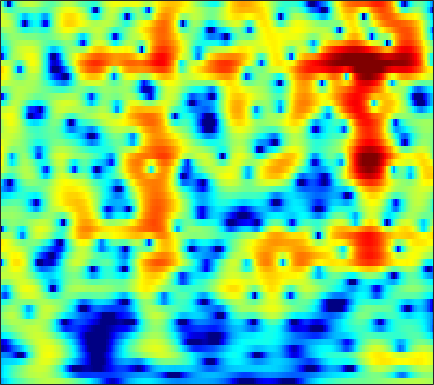

The data file committed next to this chart (first rows):
-7.467, -6.7339, -5.8322, -5.0085, -4.4401, -3.7403, -3.1003, -2.6539, -2.0976, -1.5803, -1.098, -0.75736, -0.33044, 0.065911, 0.34161, 0.6791, 0.97998, 1.1795, 1.4096, 1.5964, 1.7367, 1.8091, 1.861, 1.862
-5.982, -5.284, -4.395, -3.559, -2.967, -2.226, -1.543, -1.067, -0.4825, 0.04607, 0.5179, 0.8345, 1.205, 1.516, 1.708, 1.907, 2.038, 2.088, 2.089, 2.01, 1.845, 1.662, 1.336, 0.9095
-6.104, -5.409, -4.557, -3.772, -3.22, -2.523, -1.863, -1.388, -0.7792, -0.1977, 0.3505, 0.7379, 1.215, 1.639, 1.915, 2.219, 2.438, 2.541, 2.585, 2.515, 2.319, 2.083, 1.639, 1.035
-6.537, -6.254, -5.974, -5.793, -5.706, -5.621, -5.511, -5.357, -4.971, -4.329, -3.44, -2.659, -1.554, -0.4651, 0.2994, 1.21, 1.975, 2.442, 2.918, 3.221, 3.35, 3.332, 3.156, 2.806
-8.534, -8.56, -8.691, -8.995, -9.404, -10.33, -11.97, -14.02, -19.21, -28.79, -16.16, -11.31, -7.087, -4.101, -2.356, -0.4946, 0.9546, 1.82, 2.722, 3.364, 3.776, 3.948, 4.005, 3.879
-16.05, -16.23, -15.2, -13.47, -12.18, -10.72, -9.553, -8.799, -7.837, -6.801, -5.611, -4.618, -3.218, -1.819, -0.8239, 0.3803, 1.407, 2.05, 2.735, 3.226, 3.53, 3.643, 3.646, 3.49
-14.08, -14.2, -13.09, -11.15, -9.636, -7.781, -6.168, -5.097, -3.82, -2.689, -1.675, -0.9758, -0.1159, 0.6659, 1.196, 1.818, 2.329, 2.63, 2.917, 3.067, 3.079, 2.996, 2.767, 2.408
-5.32, -5.031, -4.54, -3.938, -3.428, -2.691, -1.928, -1.366, -0.6542, -0.004956, 0.5819, 0.9838, 1.469, 1.883, 2.14, 2.396, 2.548, 2.588, 2.542, 2.373, 2.073, 1.757, 1.212, 0.5307
-2.081, -1.714, -1.24, -0.7737, -0.4322, -0.0002799, 0.4011, 0.6756, 1, 1.286, 1.542, 1.714, 1.917, 2.076, 2.164, 2.224, 2.211, 2.136, 1.931, 1.58, 1.056, 0.5354, -0.3525, -1.484
-0.6671, -0.1623, 0.4131, 0.8744, 1.142, 1.38, 1.482, 1.479, 1.393, 1.254, 1.099, 0.9924, 0.9057, 0.9163, 1.003, 1.195, 1.413, 1.539, 1.592, 1.458, 1.097, 0.6552, -0.1903, -1.377
-0.1456, 0.5478, 1.27, 1.758, 1.963, 2.007, 1.784, 1.427, 0.6663, -0.4727, -2.038, -3.436, -5.112, -5.399, -4.413, -2.498, -0.7337, 0.3082, 1.309, 1.905, 2.142, 2.108, 1.794, 1.209
-1.396, -0.6769, 0.1003, 0.6288, 0.8721, 1.01, 0.9043, 0.6229, -0.1119, -1.361, -3.164, -4.85, -7.151, -7.723, -6.209, -3.502, -1.315, -0.1152, 1.038, 1.805, 2.248, 2.39, 2.361, 2.132
-3.868, -3.466, -2.903, -2.247, -1.708, -0.999, -0.4138, -0.1034, 0.133, 0.21, 0.1835, 0.1073, 0.01459, 0.07129, 0.2524, 0.5808, 0.9157, 1.133, 1.346, 1.431, 1.375, 1.267, 1.068, 0.8214
-8.223, -10.02, -10.88, -8.354, -5.883, -3.153, -1.166, -0.04793, 1.097, 1.933, 2.458, 2.679, 2.855, 2.944, 2.929, 2.739, 2.416, 2.11, 1.575, 0.824, -0.1134, -0.8911, -1.889, -2.659
-4.888, -6.159, -6.702, -5.266, -3.551, -1.409, 0.2892, 1.32, 2.397, 3.135, 3.567, 3.756, 3.854, 3.733, 3.49, 3.017, 2.365, 1.719, 0.5953, -0.8609, -2.785, -4.728, -8.461, -15.13
0.4457, 0.3002, 0.2798, 0.5338, 0.8598, 1.345, 1.854, 2.22, 2.597, 2.783, 2.83, 2.781, 2.532, 2.072, 1.648, 1.016, 0.2211, -0.5003, -1.55, -2.668, -3.92, -4.938, -6.255, -7.133
2.1, 2.055, 2.108, 2.257, 2.389, 2.584, 2.776, 2.842, 2.791, 2.617, 2.296, 1.901, 1.188, 0.3846, -0.292, -1.355, -2.448, -3.183, -4.059, -4.86, -5.455, -5.703, -5.907, -5.896
1.242, 1.359, 1.915, 2.604, 3.073, 3.616, 3.954, 4.006, 3.864, 3.516, 2.84, 2.079, 0.8842, -0.5746, -1.977, -4.168, -6.304, -7.718, -9.197, -9.834, -9.67, -9.275, -8.665, -8.098
-12.37, -5.404, -0.5886, 2.093, 3.427, 4.578, 5.139, 5.313, 5.24, 4.742, 3.877, 3.049, 1.505, -0.7213, -2.697, -6.131, -11.64, -18.12, -27.76, -18.25, -15.07, -14.86, -15.38, -15.51
1.393, 1.541, 2.326, 3.17, 3.741, 4.234, 4.427, 4.453, 4.237, 3.696, 2.977, 2.258, 0.9118, -0.6012, -1.861, -4.024, -6.154, -7.561, -9.572, -10.9, -12.18, -13.79, -16.18, -17.98
4.716, 4.35, 4.02, 3.809, 3.64, 3.377, 3.136, 2.859, 2.4, 1.965, 1.41, 0.8872, 0.2791, -0.4813, -1.212, -2.049, -3.072, -3.974, -4.973, -6.16, -7.424, -8.232, -9.692, -10.8
5.124, 4.631, 4.016, 3.504, 3.073, 2.492, 1.828, 1.198, 0.4286, -0.1277, -0.5177, -0.5263, -0.2348, -0.1225, -0.04407, 0.08363, -0.1896, -0.4567, -0.8757, -1.681, -2.548, -3.271, -4.663, -6.235
1.591, 1.229, 1.303, 1.45, 1.414, 0.9068, -0.378, -1.728, -4.524, -8.523, -9.107, -6.16, -2.882, -0.5721, 0.7797, 1.764, 2.41, 2.688, 2.611, 2.412, 1.883, 1.336, 0.5835, -0.5291
-18.23, -9.338, -3.878, -1.47, -0.5891, -0.3684, -0.8415, -1.69, -3.345, -4.82, -5.009, -3.713, -1.799, 0.05794, 1.147, 2.153, 2.919, 3.228, 3.422, 3.413, 3.132, 2.776, 2.156, 1.311
-0.6374, -0.8325, -0.5611, -0.09968, 0.1549, 0.3139, 0.3419, 0.1535, -0.004445, -0.2021, -0.1653, 0.0002225, 0.2218, 0.7334, 0.9637, 1.37, 1.727, 1.869, 2.118, 2.132, 2.076, 1.887, 1.382, 0.6848
0.822, 0.7742, 0.772, 0.7958, 0.7999, 0.8185, 0.7321, 0.6366, 0.473, 0.2125, -0.0363, -0.3113, -0.601, -0.8934, -1.107, -1.181, -1.176, -0.9793, -0.5855, -0.157, 0.2871, 0.5413, 0.6894, 0.655
-0.3094, -0.1027, 0.08759, 0.2194, 0.2992, 0.3243, 0.2377, 0.1524, -0.1706, -0.5712, -1.249, -1.87, -2.927, -4.437, -5.579, -7.33, -8.068, -7.371, -5.614, -3.532, -1.835, -0.8134, 0.3302, 1.105
-2.93, -2.524, -2.091, -1.75, -1.555, -1.4, -1.284, -1.315, -1.446, -1.793, -2.387, -3.034, -4.387, -6.264, -8.434, -12.4, -16.59, -13.68, -8.732, -5.156, -2.674, -1.218, 0.2863, 1.493
-5.901, -5.608, -5.279, -5.005, -4.787, -4.399, -3.886, -3.585, -3.131, -2.939, -2.86, -3.001, -3.342, -3.867, -4.317, -4.682, -4.769, -4.364, -3.553, -2.343, -1.192, -0.2611, 0.7788, 1.769
-7.626, -8.217, -9.374, -10.53, -10.68, -9.447, -7.564, -6.136, -4.573, -3.423, -2.615, -2.243, -1.855, -1.717, -1.603, -1.572, -1.416, -1.301, -0.9807, -0.5743, -0.03252, 0.4102, 1.092, 1.773
-5.601, -7.118, -10.29, -15.44, -18.41, -12.84, -8.315, -5.862, -3.667, -2.063, -1.03, -0.4433, 0.01327, 0.2701, 0.3131, 0.2098, 0.03219, -0.1989, -0.4219, -0.6583, -0.5701, -0.412, 0.1567, 0.915
-0.198, -1.088, -2.083, -2.887, -3.119, -2.812, -2.06, -1.307, -0.3691, 0.5, 1.142, 1.51, 1.678, 1.652, 1.381, 0.8865, -0.03936, -0.8548, -2.458, -4.281, -6.165, -6.385, -4.9, -2.441
2.979, 2.201, 1.16, 0.2509, -0.2233, -0.4924, -0.3133, 0.02305, 0.5841, 1.146, 1.566, 1.716, 1.697, 1.377, 0.947, 0.1406, -1.036, -2.15, -4.213, -7.058, -10.8, -12.44, -8.432, -4.493
4.183, 2.896, 0.6106, -2.017, -4.044, -5.465, -4.206, -2.737, -0.8658, 0.3214, 1.055, 1.175, 1.092, 0.4869, -0.09672, -1.245, -2.326, -3.18, -3.783, -4.057, -3.794, -3.195, -2.111, -0.7287
4.809, 3.283, 0.7969, -2.646, -5.852, -8.441, -5.674, -3.433, -1.182, 0.06091, 0.6005, 0.631, 0.05097, -1.04, -2.478, -4.943, -8.807, -11.53, -11.41, -7.629, -4.592, -2.821, -0.9445, 0.5235
4.312, 3.561, 2.438, 1.357, 0.6758, 0.07639, -0.1031, 0.005592, 0.1521, 0.2606, 0.06314, -0.2291, -1, -2.224, -3.373, -5.504, -7.777, -9.383, -9.198, -6.988, -4.74, -3.216, -1.646, -0.4342
3.279, 3.022, 2.639, 2.255, 1.978, 1.654, 1.337, 1.146, 0.844, 0.5097, 0.1011, -0.3241, -0.8947, -1.637, -2.166, -2.921, -3.517, -3.722, -3.75, -3.341, -2.784, -2.241, -1.606, -1.01
2.077, 2.212, 2.364, 2.389, 2.345, 2.197, 1.981, 1.72, 1.363, 0.8928, 0.3975, -0.007258, -0.5832, -1.055, -1.474, -1.812, -2.11, -2.183, -2.179, -2.068, -1.771, -1.606, -1.285, -1.074
0.9141, 1.648, 2.35, 2.765, 2.906, 2.883, 2.668, 2.38, 1.849, 1.202, 0.4335, -0.1124, -0.8877, -1.551, -1.933, -2.307, -2.427, -2.474, -2.289, -2.03, -1.661, -1.381, -1.034, -0.8234
1.067, 2.137, 3.083, 3.644, 3.824, 3.771, 3.397, 2.958, 2.047, 0.9054, -0.521, -1.701, -3.185, -4.586, -5.117, -5.642, -5.484, -5.338, -4.718, -3.868, -2.947, -2.117, -1.245, -0.5363
2.529, 3.152, 3.669, 4.005, 4.082, 3.941, 3.415, 2.797, 1.554, -0.2796, -2.774, -5.394, -9.938, -15.59, -16.6, -14.23, -12.98, -12.69, -12.49, -10.17, -7.155, -4.858, -2.578, -0.8352
1.956, 2.084, 2.417, 2.744, 2.931, 2.993, 2.78, 2.292, 1.33, -0.17, -2.371, -4.399, -7.574, -10.87, -11.88, -12.06, -13.04, -14.61, -17.03, -13.48, -8.506, -5.573, -2.681, -0.7174
-3.647, -3.671, -2.201, -0.5686, 0.4513, 1.372, 1.859, 1.94, 1.649, 1.06, 0.192, -0.6646, -1.782, -2.832, -3.616, -4.263, -4.679, -4.964, -4.748, -4.011, -2.955, -1.979, -0.7432, 0.3251
-13.77, -12.22, -6.306, -2.852, -1.164, 0.3065, 1.147, 1.56, 1.759, 1.675, 1.451, 1.21, 0.7133, 0.2977, 0.001239, -0.4378, -0.6862, -0.7602, -0.86, -0.7847, -0.5242, -0.4051, -0.09857, 0.2166
-0.8717, -1.091, -0.8035, -0.1648, 0.31, 0.8935, 1.301, 1.488, 1.676, 1.721, 1.653, 1.607, 1.479, 1.259, 1.129, 0.8761, 0.5631, 0.375, 0.06134, -0.2771, -0.6063, -0.8534, -1.212, -1.572
2.987, 2.681, 2.287, 2.002, 1.811, 1.587, 1.423, 1.27, 1.157, 1.165, 1.212, 1.238, 1.379, 1.395, 1.306, 1.191, 0.8727, 0.4664, -0.07884, -0.7875, -1.735, -2.39, -3.42, -4.527
5.158, 4.628, 3.917, 3.1, 2.461, 1.477, 0.437, -0.2231, -0.9082, -0.9685, -0.3872, 0.1749, 0.8804, 1.481, 1.684, 1.676, 1.399, 0.9511, 0.01528, -1.245, -2.807, -4.241, -6.365, -8.531
5.893, 5.228, 4.364, 3.387, 2.454, 0.7903, -1.796, -4.691, -10.43, -10.52, -4.505, -1.595, 0.7693, 2.218, 2.862, 3.039, 2.711, 2.229, 0.9949, -0.8361, -3.105, -5.269, -9.129, -14.36
2.231, 1.774, 1.533, 1.558, 1.412, 0.8621, -0.2057, -1.358, -2.568, -2.259, -0.5269, 0.8862, 2.447, 3.471, 3.951, 3.993, 3.49, 2.838, 1.465, -0.4907, -3.059, -5.36, -8.988, -12.75
-14.38, -11.78, -5.772, -2.388, -0.8828, 0.3348, 1.103, 1.475, 1.846, 2.273, 2.813, 3.281, 3.73, 3.93, 3.959, 3.776, 3.186, 2.382, 1.085, -0.6219, -2.884, -5.271, -9.297, -15.37
-6.144, -5.76, -4.309, -2.518, -1.303, -0.02896, 0.9093, 1.498, 2.073, 2.487, 2.784, 2.965, 3.116, 3.129, 2.969, 2.654, 2.166, 1.671, 0.7228, -0.4498, -1.831, -3.007, -4.613, -6.018
-3.431, -2.836, -1.995, -1.19, -0.5755, 0.1398, 0.6679, 0.9823, 1.317, 1.535, 1.653, 1.652, 1.657, 1.633, 1.551, 1.295, 0.9598, 0.7087, 0.248, -0.2979, -0.9045, -1.3, -1.698, -1.946
-2.728, -1.81, -0.8282, -0.1504, 0.1799, 0.4627, 0.5837, 0.5256, 0.3782, 0.1925, 0.02805, -0.06574, -0.1668, -0.2358, -0.2098, -0.2386, -0.3712, -0.565, -0.7443, -0.9232, -1.01, -0.9829, -0.849, -0.5602
-0.1884, 0.401, 0.9506, 1.225, 1.216, 0.9514, 0.4318, -0.1295, -1.129, -2.266, -3.24, -3.571, -3.529, -3.114, -2.765, -2.343, -2.226, -2.391, -2.805, -3.212, -3.276, -3.022, -2.229, -1.068
2.605, 2.656, 2.548, 2.252, 1.905, 1.178, 0.0418, -1.12, -3.338, -6.785, -12.67, -18.43, -12.02, -7.3, -5.513, -4.25, -4.006, -4.368, -5.979, -8.976, -13.57, -13.13, -7.553, -3.464
3.01, 2.625, 2.048, 1.428, 0.9691, 0.3217, -0.488, -1.303, -2.685, -4.396, -6.14, -6.706, -6.158, -4.807, -3.94, -3.278, -3.263, -3.706, -4.791, -6.427, -7.696, -7.406, -5.277, -2.731
1.519, 0.3896, -1.062, -2.099, -2.429, -2.254, -1.742, -1.386, -1.093, -1.005, -0.9996, -0.9972, -0.8758, -0.6838, -0.5151, -0.4766, -0.6296, -0.8953, -1.287, -1.706, -1.914, -1.836, -1.421, -0.7294
0.01714, -2.256, -7.067, -17.02, -15.08, -6.982, -3.172, -1.389, 0.1488, 1.102, 1.706, 1.963, 2.158, 2.182, 2.105, 1.887, 1.531, 1.202, 0.616, 0.005037, -0.6067, -0.9886, -1.346, -1.433
